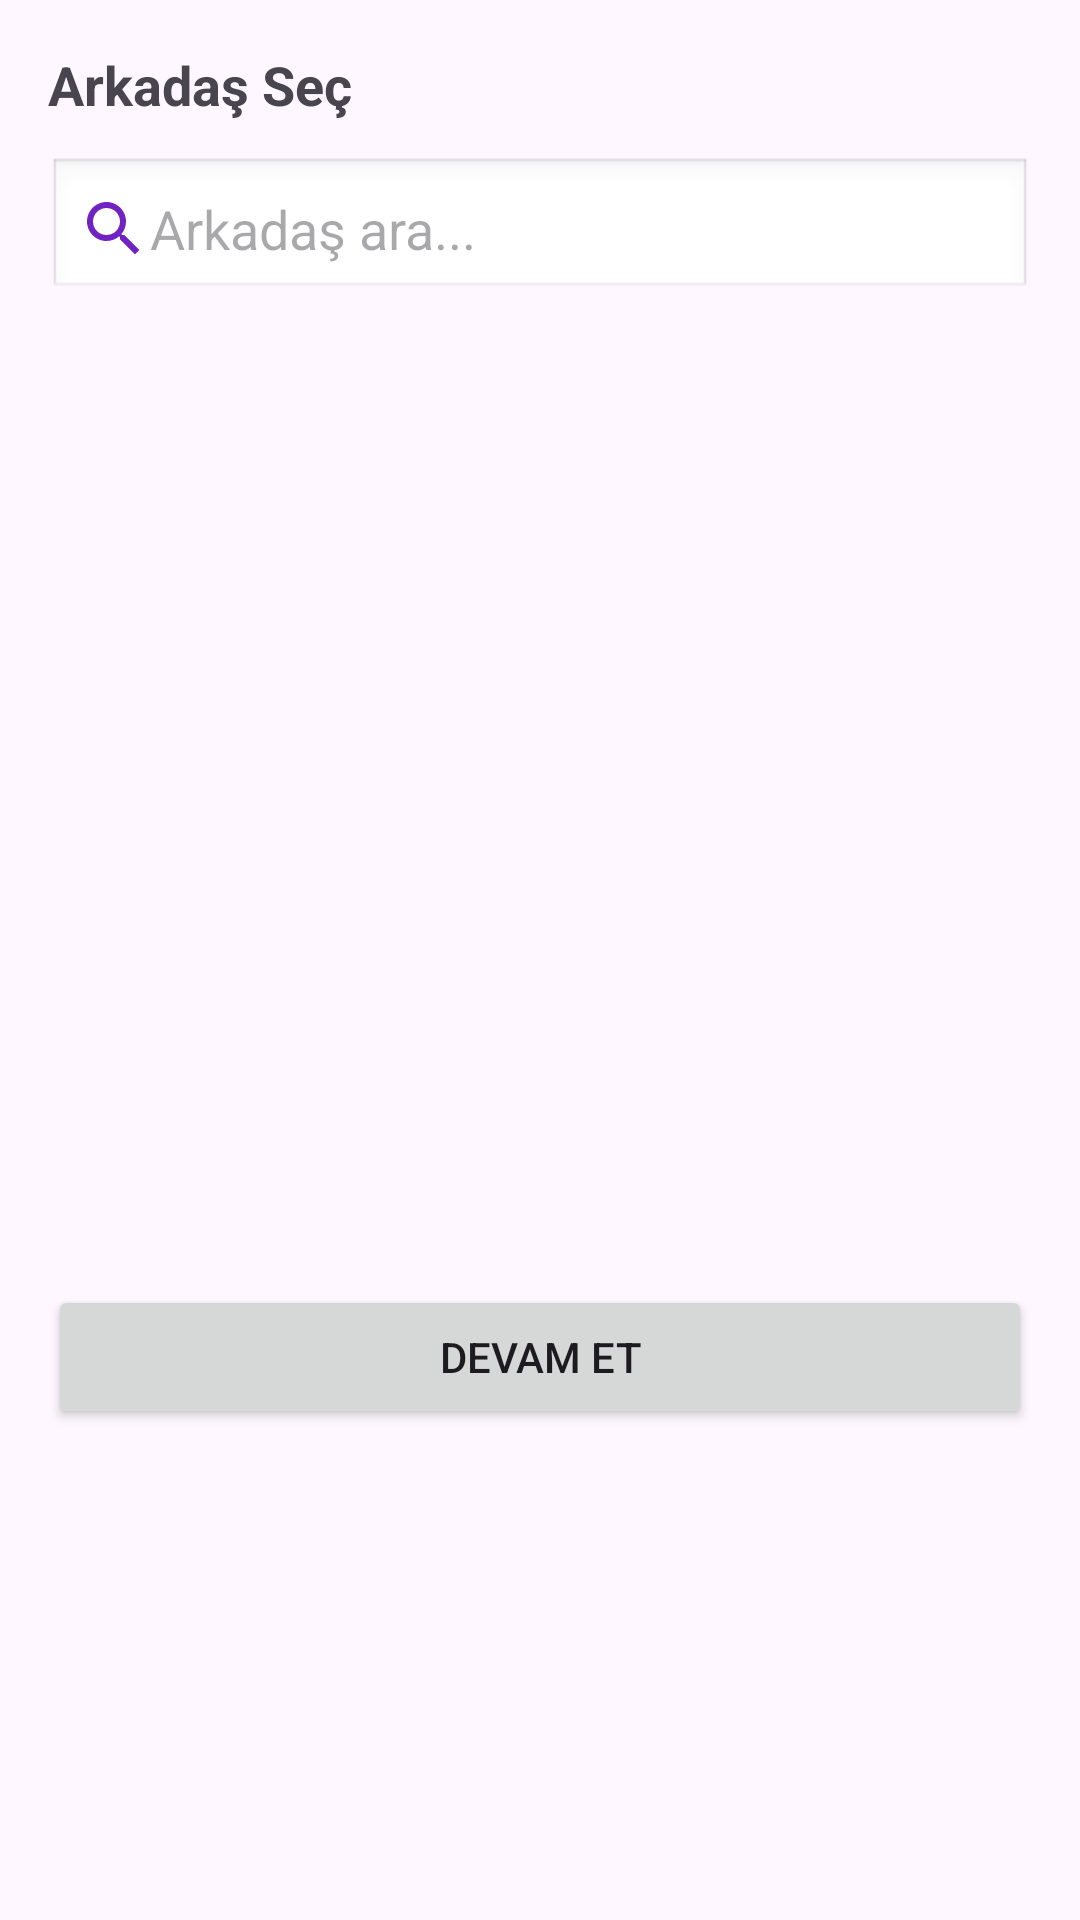

Write the Android layout XML for this screen, with the resource values it uses.
<!-- AndroidManifest.xml: application theme Theme.VerGitsin -->
<!-- res/layout/borc_istearksec.xml -->
<?xml version="1.0" encoding="utf-8"?>
<LinearLayout
    xmlns:android="http://schemas.android.com/apk/res/android"
    android:layout_width="match_parent"
    android:layout_height="wrap_content"
    android:background="@drawable/paralar"
    android:orientation="vertical"
    android:padding="16dp">

    <TextView
        android:id="@+id/tvBaslik"
        android:layout_width="match_parent"
        android:layout_height="wrap_content"
        android:text="Arkadaş Seç"
        android:textSize="18sp"
        android:textStyle="bold"
        android:layout_marginBottom="12dp" />
    <EditText
        android:id="@+id/aramaEditText"
        android:layout_width="match_parent"
        android:layout_height="wrap_content"
        android:hint="Arkadaş ara..."
        android:drawableStart="@drawable/baseline_search_24"
        android:padding="10dp"
        android:background="@android:drawable/edit_text"
        android:layout_marginBottom="12dp"
        android:inputType="text"/>

    <androidx.recyclerview.widget.RecyclerView
        android:id="@+id/recyclerArkadas"
        android:layout_width="match_parent"
        android:layout_height="300dp" />

    <Button
        android:id="@+id/btnDevamEt"
        android:layout_width="match_parent"
        android:layout_height="wrap_content"
        android:text="Devam Et"
        android:layout_marginTop="16dp" />

</LinearLayout>
<!-- resources referenced by this layout -->
<resources>
  <!-- drawable baseline_search_24 (drawable) -->
  <vector xmlns:android="http://schemas.android.com/apk/res/android" android:height="24dp" android:tint="#7023C2" android:viewportHeight="24" android:viewportWidth="24" android:width="24dp">
        
      <path android:fillColor="@android:color/white" android:pathData="M15.5,14h-0.79l-0.28,-0.27C15.41,12.59 16,11.11 16,9.5 16,5.91 13.09,3 9.5,3S3,5.91 3,9.5 5.91,16 9.5,16c1.61,0 3.09,-0.59 4.23,-1.57l0.27,0.28v0.79l5,4.99L20.49,19l-4.99,-5zM9.5,14C7.01,14 5,11.99 5,9.5S7.01,5 9.5,5 14,7.01 14,9.5 11.99,14 9.5,14z"/>
      
  </vector>
  <style name="Theme.VerGitsin" parent="Base.Theme.VerGitsin" />
  <style name="Base.Theme.VerGitsin" parent="Theme.Material3.DayNight.NoActionBar">
          
          
      </style>
</resources>
